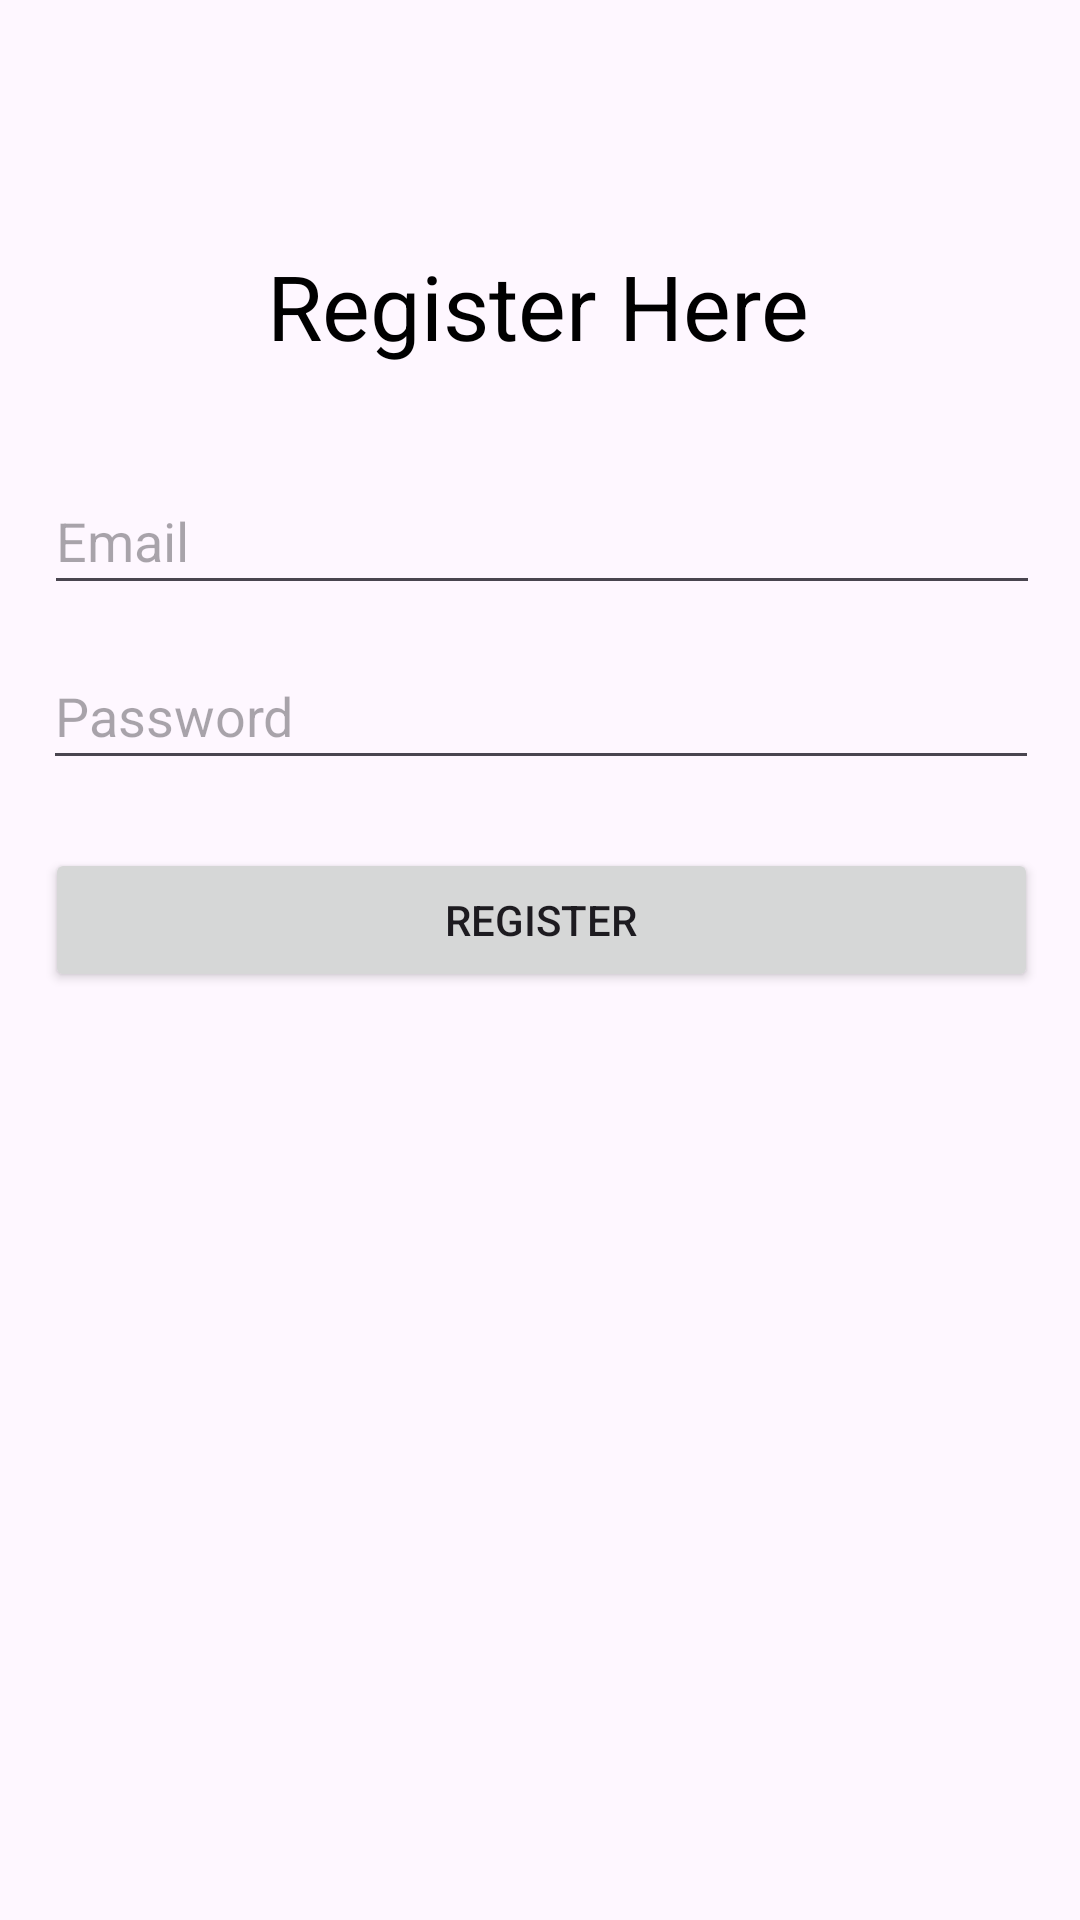

Layout XML and referenced resources for this Android screen:
<!-- AndroidManifest.xml: application theme Theme.ProjectCode -->
<!-- res/layout/activity_register.xml -->
<?xml version="1.0" encoding="utf-8"?>
<androidx.constraintlayout.widget.ConstraintLayout xmlns:android="http://schemas.android.com/apk/res/android"
    xmlns:app="http://schemas.android.com/apk/res-auto"
    xmlns:tools="http://schemas.android.com/tools"
    android:layout_width="match_parent"
    android:layout_height="match_parent"
    tools:context=".RegisterActivity"
    android:background="@drawable/cook_healthy_food_eat">


    <TextView
        android:id="@+id/textView"
        android:layout_width="wrap_content"
        android:layout_height="wrap_content"
        android:textSize="30sp"
        android:textAlignment="center"
        android:text="Register Here"
        android:textColor="@color/black"
        app:layout_constraintBottom_toBottomOf="parent"
        app:layout_constraintEnd_toEndOf="parent"
        app:layout_constraintHorizontal_bias="0.498"
        app:layout_constraintStart_toStartOf="parent"
        app:layout_constraintTop_toTopOf="parent"
        app:layout_constraintVertical_bias="0.136" />


    <EditText
        android:id="@+id/editTextEmail"
        android:layout_width="332dp"
        android:layout_height="46dp"
        android:layout_margin="20dp"
        android:hint="Email"
        android:inputType="textEmailAddress"
        app:layout_constraintBottom_toBottomOf="parent"
        app:layout_constraintEnd_toEndOf="parent"
        app:layout_constraintHorizontal_bias="0.466"
        app:layout_constraintStart_toStartOf="parent"
        app:layout_constraintTop_toTopOf="parent"
        app:layout_constraintVertical_bias="0.245" />

    <EditText
        android:id="@+id/editTextPassword"
        android:layout_width="332dp"
        android:layout_height="46dp"
        android:layout_below="@id/editTextEmail"
        android:layout_margin="20dp"
        android:hint="Password"
        android:inputType="textPassword"
        app:layout_constraintBottom_toBottomOf="parent"
        app:layout_constraintEnd_toEndOf="parent"
        app:layout_constraintHorizontal_bias="0.481"
        app:layout_constraintStart_toStartOf="parent"
        app:layout_constraintTop_toTopOf="parent"
        app:layout_constraintVertical_bias="0.35" />

    <Button
        android:id="@+id/buttonRegister"
        android:layout_width="331dp"
        android:layout_height="48dp"
        android:layout_below="@id/editTextPassword"
        android:layout_margin="20dp"
        android:text="Register"
        app:layout_constraintBottom_toBottomOf="parent"
        app:layout_constraintEnd_toEndOf="parent"
        app:layout_constraintHorizontal_bias="0.463"
        app:layout_constraintStart_toStartOf="parent"
        app:layout_constraintTop_toTopOf="parent"
        app:layout_constraintVertical_bias="0.476" />

</androidx.constraintlayout.widget.ConstraintLayout>
<!-- resources referenced by this layout -->
<resources>
  <style name="Theme.ProjectCode" parent="Base.Theme.ProjectCode" />
  <style name="Base.Theme.ProjectCode" parent="Theme.Material3.DayNight.NoActionBar">
          
          
      </style>
  <!-- not gathered from this repository: default colours our renderer supplied (Android Studio template values) -->
  <color name="black">#FF000000</color>
</resources>
